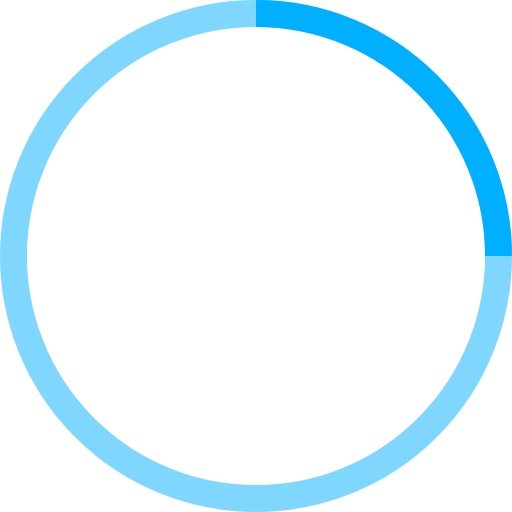
t = 0.00 s
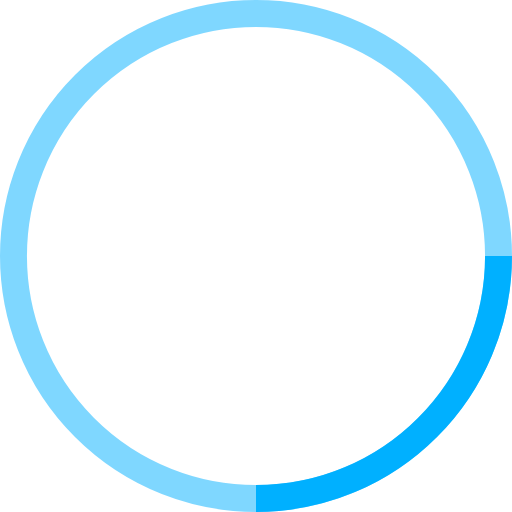
t = 0.25 s
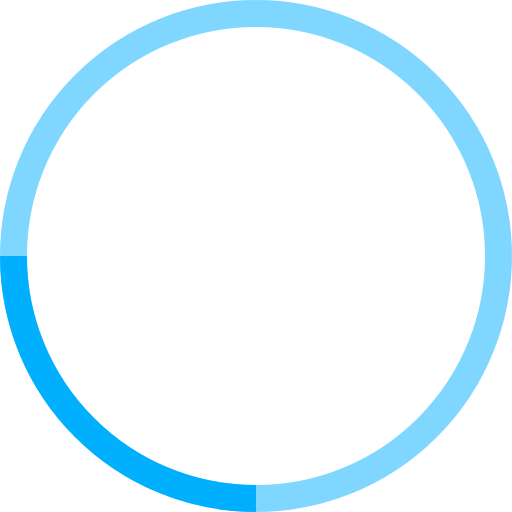
t = 0.50 s
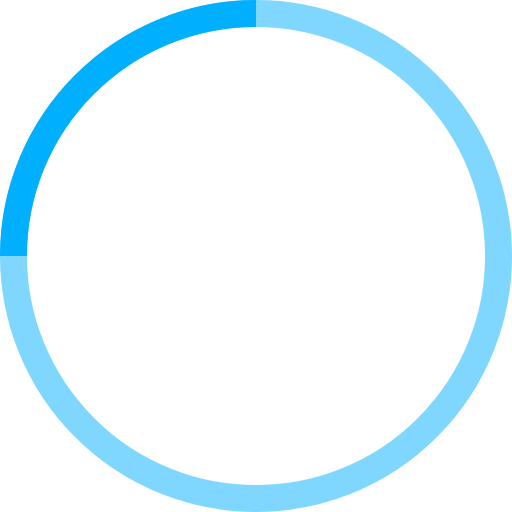
t = 0.75 s

The animated SVG that drew these frames (rendered in a browser with its animation timeline set to each time). Animation: 1 SMIL element (animateTransform=1); one cycle of 1.00 s, repeats indefinitely.

<!-- By Sam Herbert (@sherb), for everyone. More @ http://goo.gl/7AJzbL -->
<svg width="38" height="38" viewBox="0 0 38 38" xmlns="http://www.w3.org/2000/svg" stroke="#00b0ff">
    <g fill="none" fill-rule="evenodd">
        <g transform="translate(1 1)" stroke-width="2">
            <circle stroke-opacity=".5" cx="18" cy="18" r="18"/>
            <path d="M36 18c0-9.94-8.06-18-18-18">
                <animateTransform
                    attributeName="transform"
                    type="rotate"
                    from="0 18 18"
                    to="360 18 18"
                    dur="1s"
                    repeatCount="indefinite"/>
            </path>
        </g>
    </g>
</svg>
